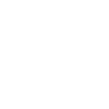
t = 0.00 s
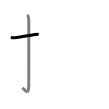
t = 1.50 s
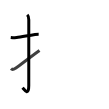
t = 2.75 s
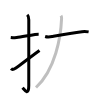
t = 4.25 s
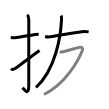
t = 5.50 s
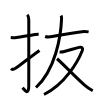
t = 7.00 s

The animated SVG that drew these frames (rendered in a browser with its animation timeline set to each time). Animation: 7 SMIL elements (animate=7); one cycle of 7.00 s.

<svg width="109px" height="109px" viewBox="0 0 px 109px" xmlns="http://www.w3.org/2000/svg" xmlns:xlink="http://www.w3.org/1999/xlink" xml:space="preserve" version="1.1"  baseProfile="full">
<path d="M10.75,37.42c1.99,0.24,3.85,0.45,5.89,0.17c4.67-0.64,11.73-2.04,18.36-3.07c1.21-0.19,2.37-0.27,3.66-0.27" style="fill:none;stroke:black;stroke-width:3;opacity:0">
  <animate attributeType="CSS" attributeName="opacity" from="0" to="1" begin="0s" dur="1s" repeatCount="0" fill="freeze" />
</path>
<path d="M27.27,14.75c1.05,1.05,1.51,2.62,1.51,5.02c0,15.23-0.01,54.21-0.01,65.65c0,11.58-4.82,3.78-6.27,2.25" style="fill:none;stroke:black;stroke-width:3;opacity:0">
  <animate attributeType="CSS" attributeName="opacity" from="0" to="1" begin="1s" dur="1s" repeatCount="0" fill="freeze" />
</path>
<path d="M11,68.68c1.1,1.1,2.62,0.82,4.5-0.43c5.01-3.34,12.75-9.75,24-17.83" style="fill:none;stroke:black;stroke-width:3;opacity:0">
  <animate attributeType="CSS" attributeName="opacity" from="0" to="1" begin="2s" dur="1s" repeatCount="0" fill="freeze" />
</path>
<path d="M45.13,36.46c2.03,0.6,4.9,0.47,7,0.09C63.25,34.5,71.88,32.88,82,31.67c2.17-0.26,4.53-0.15,6.63,0.22" style="fill:none;stroke:black;stroke-width:3;opacity:0">
  <animate attributeType="CSS" attributeName="opacity" from="0" to="1" begin="3s" dur="1s" repeatCount="0" fill="freeze" />
</path>
<path d="M60.97,15.64c0.53,0.86,0.67,1.55,0.61,3.04C60.88,36.5,55.5,69.38,36,87.5" style="fill:none;stroke:black;stroke-width:3;opacity:0">
  <animate attributeType="CSS" attributeName="opacity" from="0" to="1" begin="4s" dur="1s" repeatCount="0" fill="freeze" />
</path>
<path d="M59.58,51.93c1.6,0.18,3.17,0.01,4.72-0.39c5.81-1.48,10.6-3.16,14.84-4.17c3.09-0.74,3.97,1.09,3.18,3.1C77.99,61.46,65.25,84,44,94.5" style="fill:none;stroke:black;stroke-width:3;opacity:0">
  <animate attributeType="CSS" attributeName="opacity" from="0" to="1" begin="5s" dur="1s" repeatCount="0" fill="freeze" />
</path>
<path d="M57,58.75c5.59,4.75,19.07,18.97,27.3,26.09c2.6,2.25,5.42,4.28,8.45,5.91" style="fill:none;stroke:black;stroke-width:3;opacity:0">
  <animate attributeType="CSS" attributeName="opacity" from="0" to="1" begin="6s" dur="1s" repeatCount="0" fill="freeze" />
</path>
</svg>
